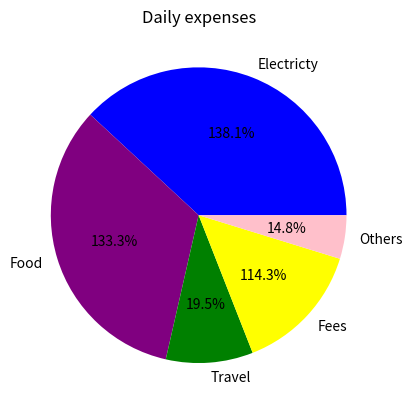

The script that saved this image:
import matplotlib.pyplot as plt
categories=["Electricty","Food","Travel","Fees","Others"]
expenses=[40,35,10,15,5]
plt.pie(expenses,labels=categories,colors=["Blue","Purple","Green","Yellow","pink"],autopct="1%.1f%%")
plt.title("Daily expenses")
plt.show()
